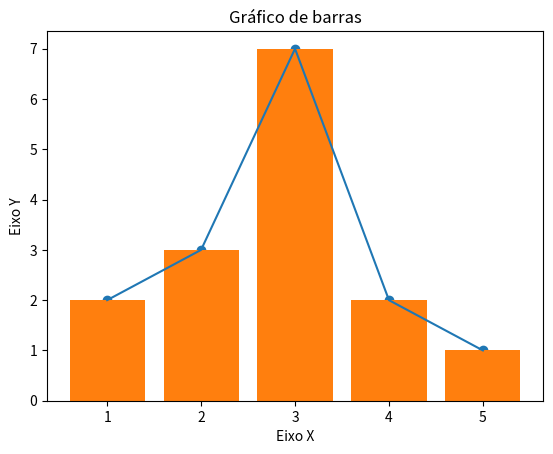

The script that saved this image:
#visualização de dados

import matplotlib.pyplot as plt

x = [1,2,3,4,5]
y = [2,3,7,2,1]

titulo = "Gráfico de barras"
eixox = "Eixo X"
eixoy = "Eixo Y"

#legendas
plt.title(titulo)
plt.xlabel(eixox)
plt.ylabel(eixoy)

plt.scatter(x,y)
plt.plot(x,y)

plt.bar(x, y)
plt.show()